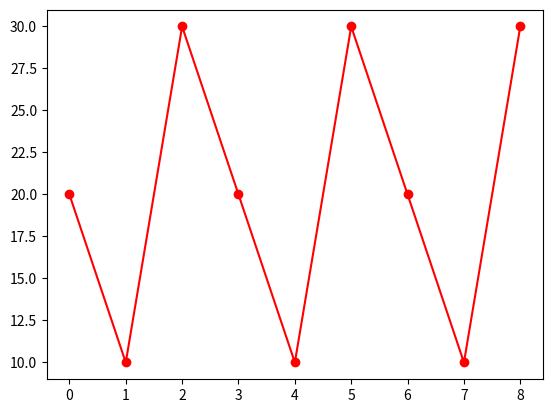

Recreate this plot in Python.
import numpy as np
import matplotlib.pyplot as plt

s1=[20,10,30]
s=np.tile(s1,3)
t=np.arange(0,len(s),1)

plt.plot(t,s,'ro-')
plt.show()

